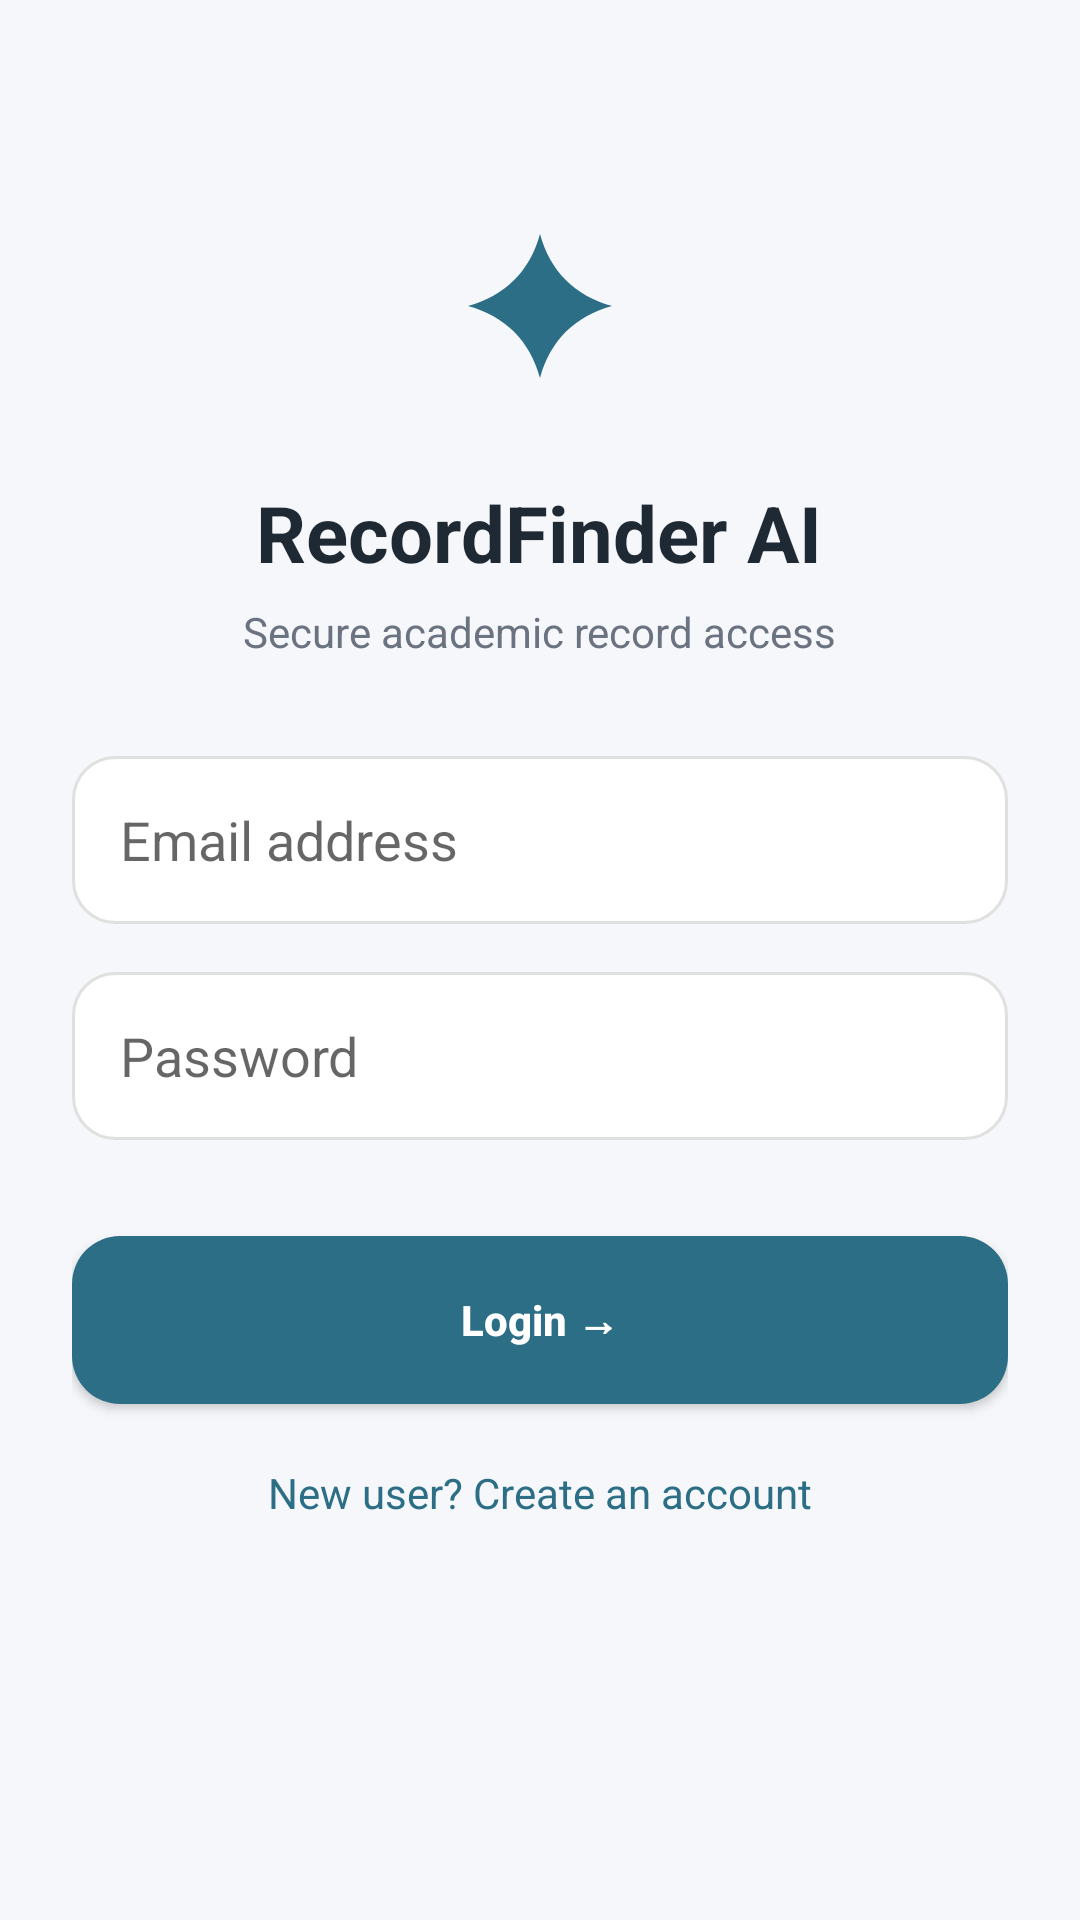

Layout XML and referenced resources for this Android screen:
<!-- AndroidManifest.xml: application theme Theme.StudentRecordFinder -->
<!-- res/layout/activity_main.xml -->
<?xml version="1.0" encoding="utf-8"?>
<LinearLayout xmlns:android="http://schemas.android.com/apk/res/android"
    android:layout_width="match_parent"
    android:layout_height="match_parent"
    android:orientation="vertical"
    android:background="@color/bg_light"
    android:padding="24dp"
    android:gravity="center_horizontal">

    
    <ImageView
        android:layout_width="72dp"
        android:layout_height="72dp"
        android:src="@drawable/ic_ai"
        android:tint="@color/primary"
        android:layout_marginTop="48dp"/>

    <TextView
        android:text="RecordFinder AI"
        android:textSize="26sp"
        android:textStyle="bold"
        android:textColor="@color/text_main"
        android:layout_marginTop="16dp"
        android:layout_width="wrap_content"
        android:layout_height="wrap_content"/>

    <TextView
        android:text="Secure academic record access"
        android:textSize="14sp"
        android:textColor="@color/text_secondary"
        android:layout_marginTop="6dp"
        android:layout_marginBottom="32dp"
        android:layout_width="wrap_content"
        android:layout_height="wrap_content"/>

    
    <EditText
        android:id="@+id/etEmail"
        android:layout_width="match_parent"
        android:layout_height="56dp"
        android:hint="Email address"
        android:background="@drawable/bg_input_field"
        android:paddingHorizontal="16dp"
        android:inputType="textEmailAddress"/>

    
    <EditText
        android:id="@+id/etPassword"
        android:layout_width="match_parent"
        android:layout_height="56dp"
        android:layout_marginTop="16dp"
        android:hint="Password"
        android:background="@drawable/bg_input_field"
        android:paddingHorizontal="16dp"
        android:inputType="textPassword"/>

    
    <Button
        android:id="@+id/btnLogin"
        android:layout_width="match_parent"
        android:layout_height="56dp"
        android:layout_marginTop="32dp"
        android:text="Login →"
        android:textStyle="bold"
        android:textAllCaps="false"
        android:textColor="@color/white"
        android:background="@drawable/bg_primary_button"/>

    
    <TextView
        android:id="@+id/tvSignup"
        android:text="New user? Create an account"
        android:textColor="@color/primary"
        android:textSize="14sp"
        android:layout_marginTop="20dp"
        android:layout_width="wrap_content"
        android:layout_height="wrap_content"/>

</LinearLayout>
<!-- resources referenced by this layout -->
<resources>
  <color name="bg_light">#F5F7FA</color>
  <color name="primary">#2C6E85</color>
  <color name="text_main">#1F2933</color>
  <color name="text_secondary">#6B7280</color>
  <color name="white">#FFFFFF</color>
  <!-- drawable bg_input_field (drawable) -->
  <shape xmlns:android="http://schemas.android.com/apk/res/android">
      <solid android:color="@color/surface"/>
      <corners android:radius="14dp"/>
      <stroke android:width="1dp" android:color="@color/border"/>
  </shape>
  <!-- drawable bg_primary_button (drawable) -->
  <ripple xmlns:android="http://schemas.android.com/apk/res/android"
      android:color="#40FFFFFF">
      <item>
          <shape>
              <solid android:color="@color/primary"/>
              <corners android:radius="16dp"/>
          </shape>
      </item>
  </ripple>
  <!-- drawable ic_ai (drawable) -->
  <?xml version="1.0" encoding="utf-8"?>
  <vector xmlns:android="http://schemas.android.com/apk/res/android"
      android:width="24dp"
      android:height="24dp"
      android:viewportWidth="24"
      android:viewportHeight="24">
  
      <path
          android:fillColor="@color/primary"
          android:pathData="M12,2
              C13.1,6.1 15.9,8.9 20,10
              C15.9,11.1 13.1,13.9 12,18
              C10.9,13.9 8.1,11.1 4,10
              C8.1,8.9 10.9,6.1 12,2Z"/>
  </vector>
  <style name="Theme.StudentRecordFinder" parent="Theme.MaterialComponents.Light.NoActionBar">
          <item name="colorPrimary">#2B4BEE</item>
          <item name="colorPrimaryVariant">#2B4BEE</item>
          <item name="colorOnPrimary">#FFFFFF</item>
  
          <item name="android:windowBackground">#F6F6F8</item>
          <item name="android:textColorPrimary">#0D101B</item>
      </style>
  <color name="surface">#FFFFFF</color>
  <color name="border">#E0E0E0</color>
</resources>
